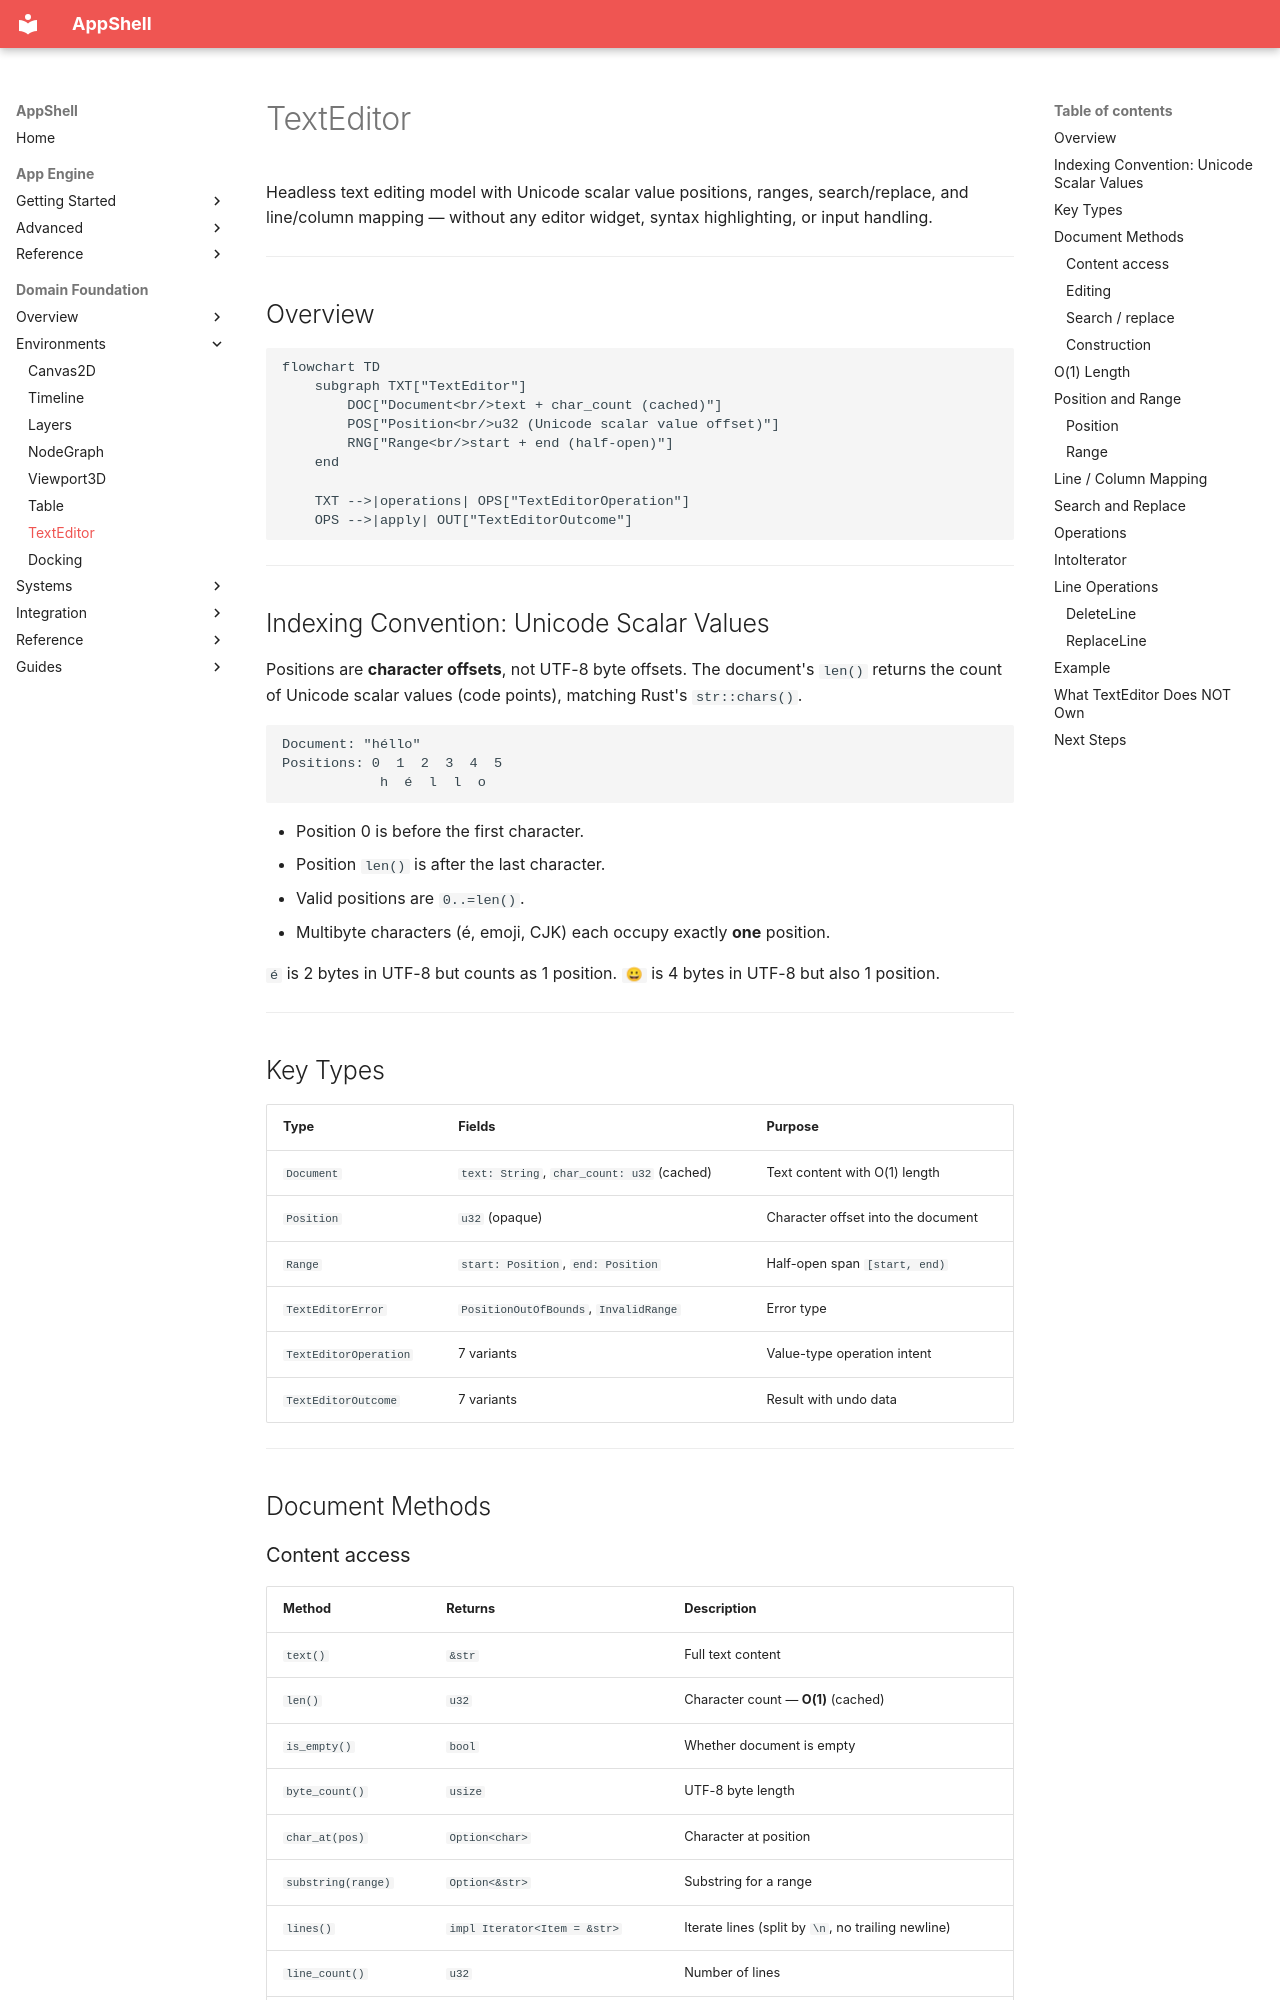

repository: Unique-Digital-Resources/AppShell · page: domain_docs/10-text-editor/index.html · generator: mkdocs

# TextEditor

Headless text editing model with Unicode scalar value positions, ranges, search/replace, and line/column mapping — without any editor widget, syntax highlighting, or input handling.

---

## Overview

```mermaid
flowchart TD
    subgraph TXT["TextEditor"]
        DOC["Document<br/>text + char_count (cached)"]
        POS["Position<br/>u32 (Unicode scalar value offset)"]
        RNG["Range<br/>start + end (half-open)"]
    end

    TXT -->|operations| OPS["TextEditorOperation"]
    OPS -->|apply| OUT["TextEditorOutcome"]
```

---

## Indexing Convention: Unicode Scalar Values

Positions are **character offsets**, not UTF-8 byte offsets. The document's `len()` returns the count of Unicode scalar values (code points), matching Rust's `str::chars()`.

```text
Document: "héllo"
Positions: 0  1  2  3  4  5
            h  é  l  l  o
```

- Position 0 is before the first character.
- Position `len()` is after the last character.
- Valid positions are `0..=len()`.
- Multibyte characters (é, emoji, CJK) each occupy exactly **one** position.

`é` is 2 bytes in UTF-8 but counts as 1 position. `😀` is 4 bytes in UTF-8 but also 1 position.

---

## Key Types

| Type | Fields | Purpose |
|---|---|---|
| `Document` | `text: String`, `char_count: u32` (cached) | Text content with O(1) length |
| `Position` | `u32` (opaque) | Character offset into the document |
| `Range` | `start: Position`, `end: Position` | Half-open span `[start, end)` |
| `TextEditorError` | `PositionOutOfBounds`, `InvalidRange` | Error type |
| `TextEditorOperation` | 7 variants | Value-type operation intent |
| `TextEditorOutcome` | 7 variants | Result with undo data |

---

## Document Methods
